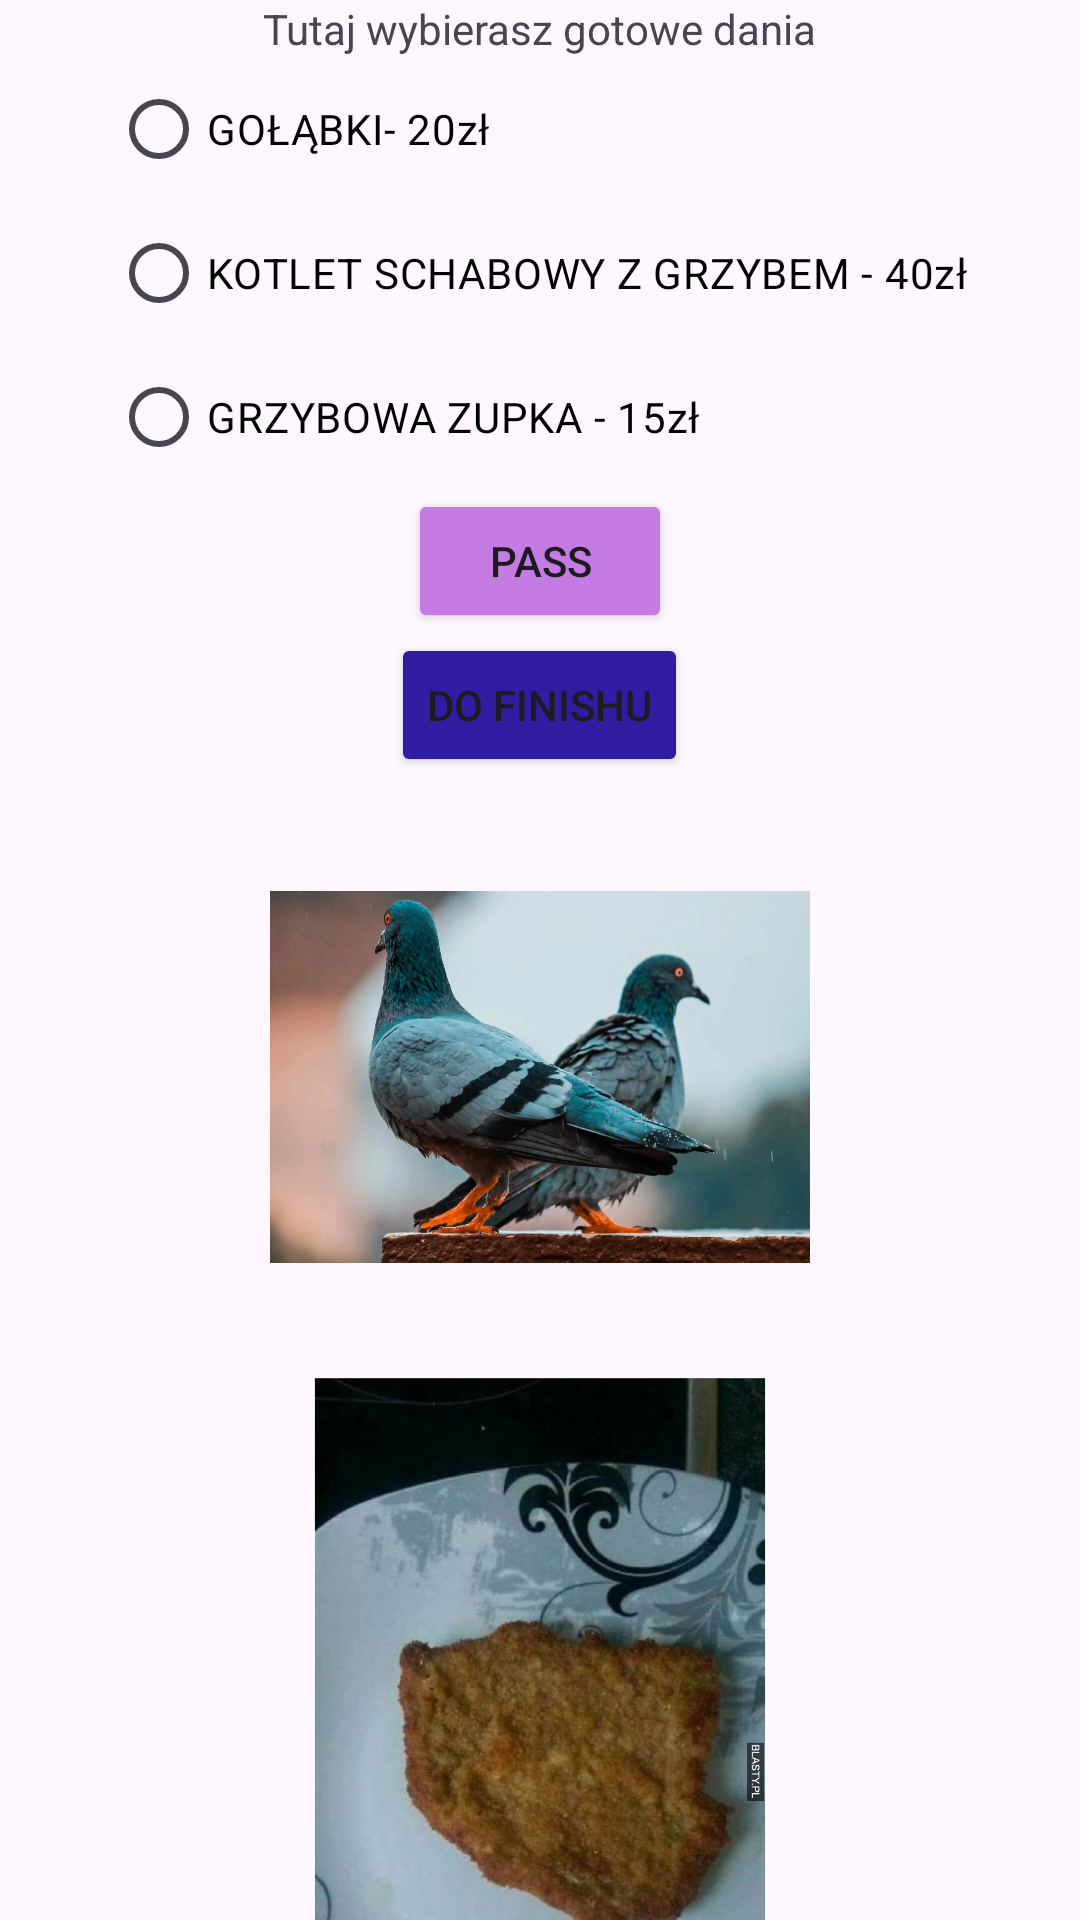

Write the Android layout XML for this screen, with the resource values it uses.
<!-- AndroidManifest.xml: application theme Theme.PolskaGurom -->
<!-- res/layout/fragment_ready_meal.xml -->
<?xml version="1.0" encoding="utf-8"?>
<LinearLayout xmlns:android="http://schemas.android.com/apk/res/android"
    xmlns:tools="http://schemas.android.com/tools"
    android:layout_width="match_parent"
    android:layout_height="match_parent"
    android:gravity="center_horizontal"
    android:orientation="vertical"
    tools:context=".ReadyMealFragment">


    
    <TextView
        android:layout_width="wrap_content"
        android:layout_height="wrap_content"
        android:text="Tutaj wybierasz gotowe dania" />

    <RadioGroup
        android:id="@+id/radioGrupaDanieGotowe"
        android:layout_width="wrap_content"
        android:layout_height="wrap_content">

        <RadioButton
            android:id="@+id/golabki"
            android:layout_width="wrap_content"
            android:layout_height="wrap_content"
            android:text="GOŁĄBKI- 20zł"
            android:textColor="@color/black" />

        <RadioButton
            android:id="@+id/schabowy"
            android:layout_width="wrap_content"
            android:layout_height="wrap_content"
            android:text="KOTLET SCHABOWY Z GRZYBEM - 40zł"
            android:textColor="@color/black" />

        <RadioButton
            android:id="@+id/grzybowa"
            android:layout_width="wrap_content"
            android:layout_height="wrap_content"
            android:text="GRZYBOWA ZUPKA - 15zł"
            android:textColor="@color/black" />
    </RadioGroup>

    <Button
        android:id="@+id/cofajButton"
        android:layout_width="wrap_content"
        android:layout_height="wrap_content"
        android:backgroundTint="#C47BE4"
        android:text="PASS" />

    <Button
        android:id="@+id/doPodsumowania"
        android:layout_width="wrap_content"
        android:layout_height="wrap_content"
        android:backgroundTint="#301CA0"
        android:text="DO FINISHU" />


    <LinearLayout
        android:layout_width="match_parent"
        android:layout_height="match_parent"
        android:gravity="center_horizontal"
        android:orientation="vertical">

        <ImageView
            android:layout_width="180sp"
            android:layout_height="200sp"
            android:src="@drawable/golabki1" />

        <ImageView
            android:layout_width="180sp"
            android:layout_height="200sp"
            android:src="@drawable/schabowy1" />

        <ImageView
            android:layout_width="200sp"
            android:layout_height="200sp"
            android:src="@drawable/rosol1" />

    </LinearLayout>

</LinearLayout>
<!-- resources referenced by this layout -->
<resources>
  <!-- drawable golabki1: png bitmap (drawable, 68042 bytes) -->
  <!-- drawable rosol1: png bitmap (drawable, 57391 bytes) -->
  <!-- drawable schabowy1: png bitmap (drawable, 85497 bytes) -->
  <style name="Theme.PolskaGurom" parent="Base.Theme.PolskaGurom" />
  <style name="Base.Theme.PolskaGurom" parent="Theme.Material3.DayNight.NoActionBar">
          
          
      </style>
  <!-- not gathered from this repository: default colours our renderer supplied (Android Studio template values) -->
  <color name="black">#FF000000</color>
</resources>
